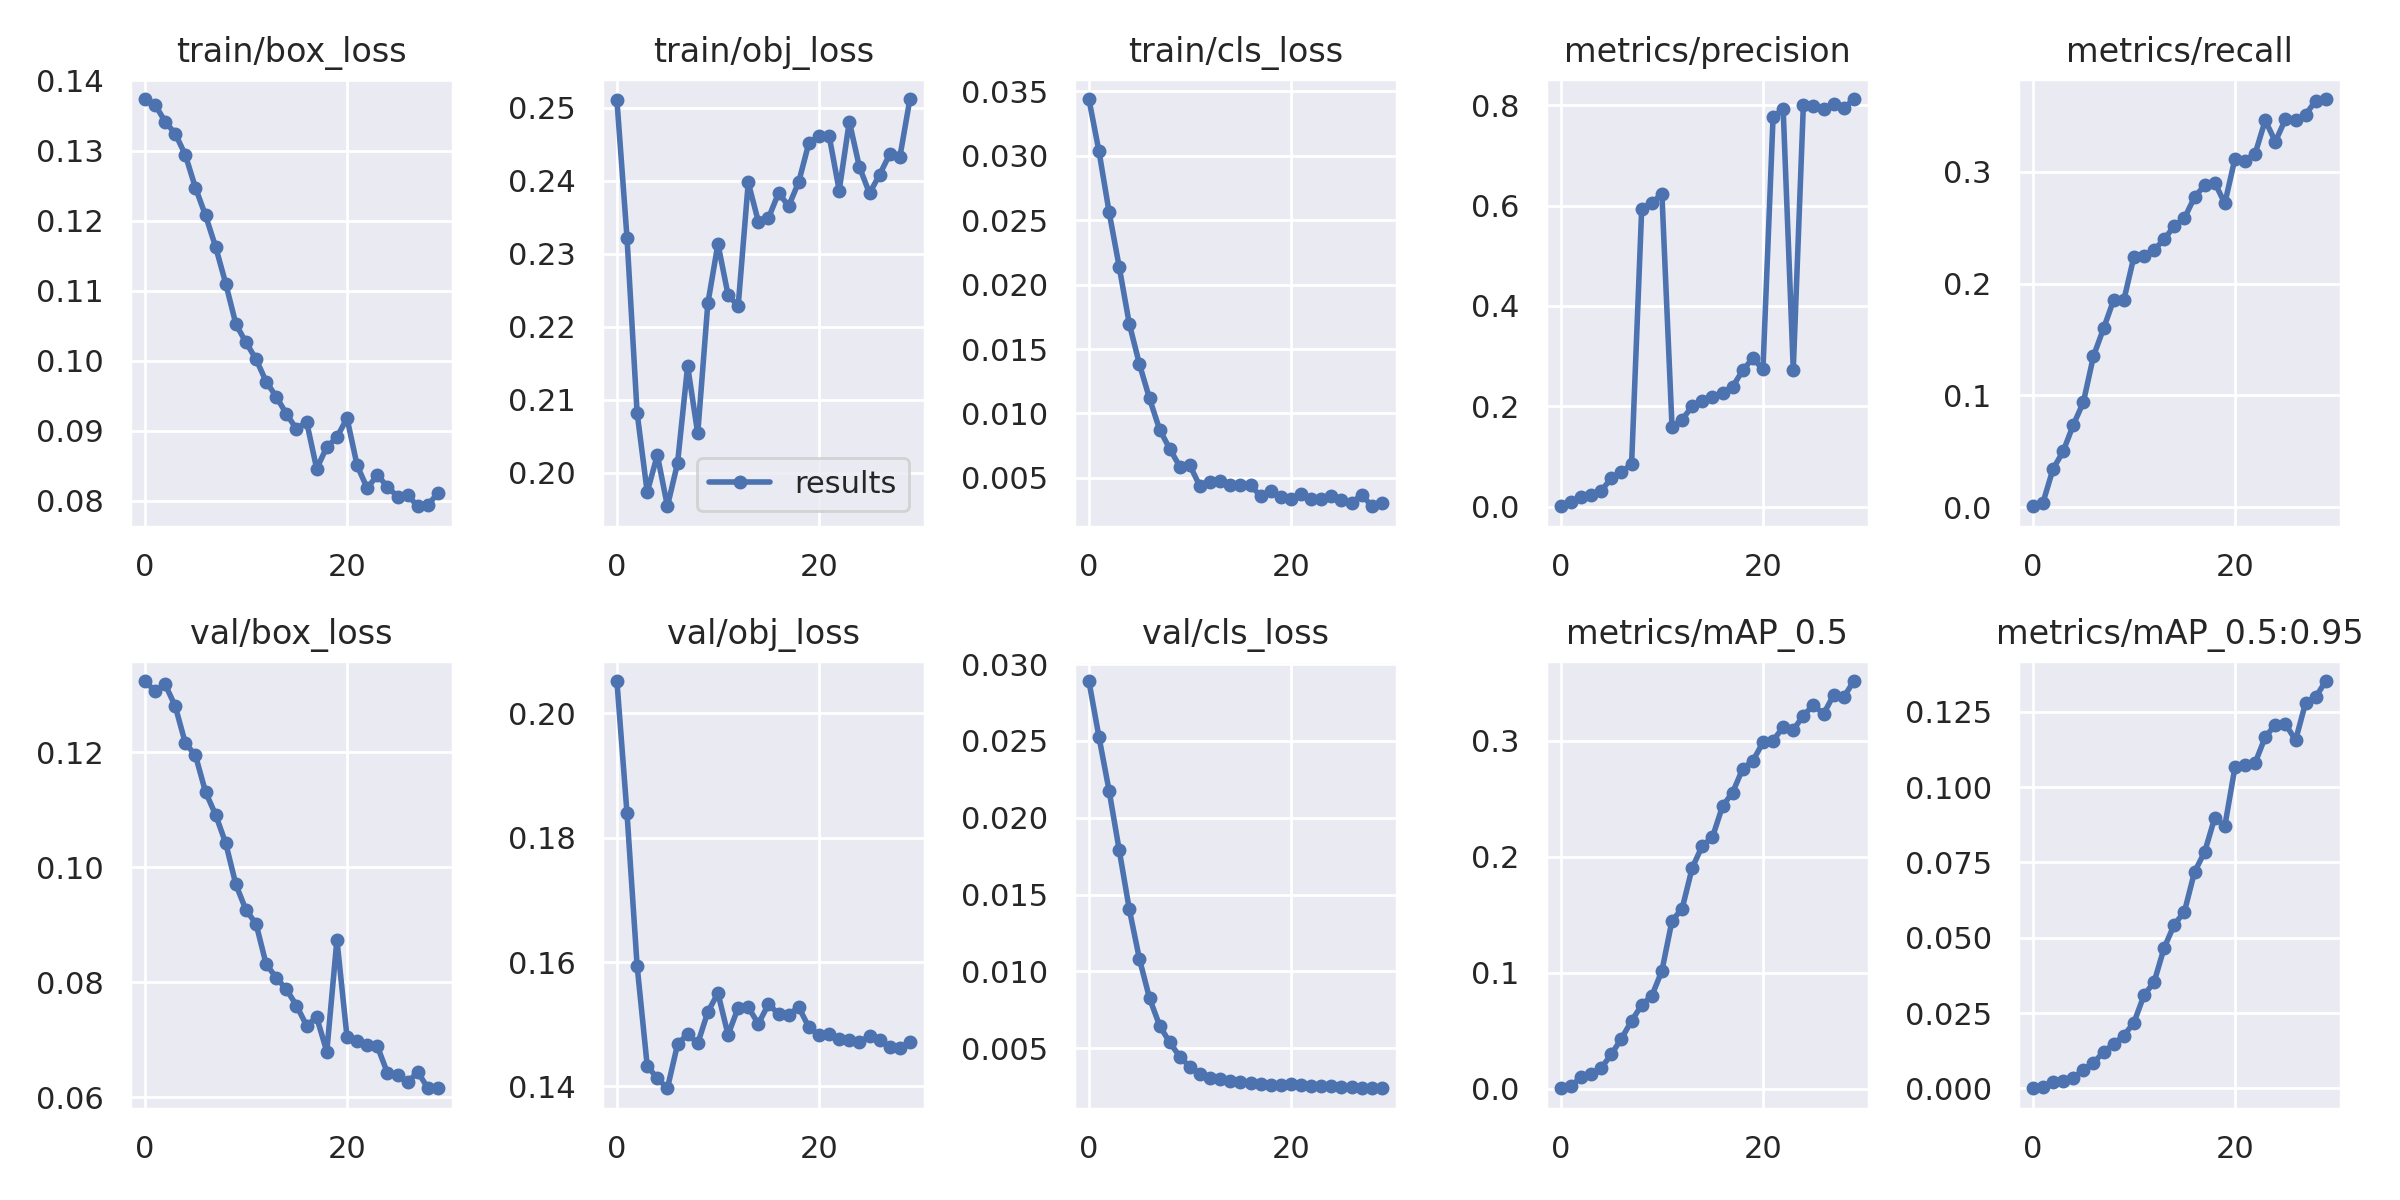

The file beside this chart, header and first rows:
epoch, train/box_loss, train/obj_loss, train/cls_loss, metrics/precision, metrics/recall, metrics/mAP_0.5, metrics/mAP_0.5:0.95, val/box_loss, val/obj_loss, val/cls_loss, x/lr0, x/lr1, x/lr2
0, 0.1373, 0.251, 0.03441, 0.0006021, 0.0007855, 0.0002635, 5.2897e-05, 0.1324, 0.2052, 0.0289, 8e-05, 8e-05, 0.09928
1, 0.1366, 0.2322, 0.03035, 0.008597, 0.003928, 0.001775, 0.0003917, 0.1306, 0.184, 0.02526, 0.0001696, 0.0001696, 0.09847
2, 0.1341, 0.2082, 0.02564, 0.01905, 0.03417, 0.01018, 0.002284, 0.1318, 0.1594, 0.02176, 0.0002574, 0.0002574, 0.09766
3, 0.1324, 0.1973, 0.02138, 0.0231, 0.04988, 0.01251, 0.002474, 0.128, 0.1433, 0.01791, 0.0003423, 0.0003423, 0.09684
4, 0.1294, 0.2024, 0.01696, 0.03171, 0.07345, 0.01777, 0.003552, 0.1216, 0.1413, 0.01405, 0.0004229, 0.0004229, 0.09602
5, 0.1247, 0.1954, 0.01384, 0.05649, 0.09387, 0.02961, 0.00606, 0.1195, 0.1397, 0.01082, 0.000498, 0.000498, 0.0952
6, 0.1207, 0.2013, 0.01116, 0.06814, 0.1351, 0.04318, 0.008489, 0.1131, 0.1467, 0.008266, 0.0005667, 0.0005667, 0.09437
7, 0.1162, 0.2146, 0.008747, 0.08493, 0.1599, 0.05837, 0.01209, 0.1091, 0.1484, 0.006482, 0.0006279, 0.0006279, 0.09353
8, 0.111, 0.2054, 0.007258, 0.5933, 0.1854, 0.07205, 0.01479, 0.1042, 0.1469, 0.005385, 0.0006809, 0.0006809, 0.09268
9, 0.1052, 0.2232, 0.005871, 0.6055, 0.185, 0.07991, 0.01755, 0.09703, 0.152, 0.00446, 0.0007249, 0.0007249, 0.09183
10, 0.1026, 0.2313, 0.005962, 0.6225, 0.2239, 0.1016, 0.02179, 0.09259, 0.155, 0.003785, 0.0007595, 0.0007595, 0.09096
11, 0.1002, 0.2243, 0.004334, 0.1589, 0.2251, 0.1448, 0.03092, 0.09019, 0.1483, 0.003358, 0.0007843, 0.0007843, 0.09008
12, 0.09701, 0.2228, 0.004693, 0.1735, 0.2302, 0.1551, 0.03529, 0.08314, 0.1526, 0.003084, 0.0007993, 0.0007993, 0.0892
13, 0.09486, 0.2397, 0.004718, 0.1997, 0.2396, 0.1905, 0.0467, 0.08085, 0.1527, 0.002987, 0.0008044, 0.0008044, 0.0883
14, 0.09241, 0.2344, 0.00443, 0.2094, 0.2517, 0.2094, 0.05437, 0.07878, 0.1501, 0.002898, 0.0008, 0.0008, 0.0874
15, 0.09025, 0.2349, 0.004421, 0.2187, 0.2584, 0.2168, 0.05862, 0.07598, 0.1532, 0.002802, 0.0007865, 0.0007865, 0.08649
16, 0.09129, 0.2383, 0.004457, 0.2271, 0.2773, 0.2437, 0.07184, 0.0725, 0.1516, 0.00274, 0.0007645, 0.0007645, 0.08557
17, 0.08458, 0.2365, 0.003557, 0.239, 0.2879, 0.2554, 0.07842, 0.07393, 0.1516, 0.002674, 0.0007349, 0.0007349, 0.08464
18, 0.08769, 0.2398, 0.003945, 0.2713, 0.2903, 0.276, 0.08978, 0.06798, 0.1527, 0.002632, 0.0006986, 0.0006986, 0.0837
19, 0.08905, 0.2452, 0.003506, 0.2957, 0.2718, 0.2826, 0.0871, 0.08743, 0.1495, 0.002648, 0.0006569, 0.0006569, 0.08276
20, 0.09181, 0.2461, 0.003373, 0.2732, 0.3119, 0.2987, 0.1065, 0.07053, 0.1482, 0.002658, 0.000611, 0.000611, 0.08181
21, 0.08506, 0.2462, 0.003778, 0.776, 0.3099, 0.3001, 0.1072, 0.0699, 0.1484, 0.002618, 0.0005624, 0.0005624, 0.08086
22, 0.08179, 0.2386, 0.003328, 0.7921, 0.3162, 0.3119, 0.108, 0.06909, 0.1476, 0.002563, 0.0005127, 0.0005127, 0.07991
23, 0.08368, 0.2481, 0.003356, 0.2728, 0.346, 0.3094, 0.1166, 0.06891, 0.1475, 0.002533, 0.0004635, 0.0004635, 0.07896
24, 0.08201, 0.2419, 0.003616, 0.8008, 0.3269, 0.3218, 0.1207, 0.06426, 0.1472, 0.002533, 0.0004165, 0.0004165, 0.07802
25, 0.08059, 0.2383, 0.003287, 0.7978, 0.3472, 0.3308, 0.1209, 0.06383, 0.148, 0.002503, 0.0003735, 0.0003735, 0.07707
26, 0.08082, 0.2408, 0.003042, 0.7923, 0.3461, 0.3232, 0.1156, 0.06263, 0.1475, 0.002458, 0.0003362, 0.0003362, 0.07614
27, 0.07922, 0.2436, 0.003699, 0.8033, 0.3511, 0.3397, 0.1281, 0.06443, 0.1463, 0.002434, 0.0003063, 0.0003063, 0.07521
28, 0.0794, 0.2432, 0.002795, 0.7935, 0.3637, 0.3378, 0.1299, 0.06164, 0.1462, 0.002411, 0.0002856, 0.0002856, 0.07429
29, 0.08111, 0.2512, 0.00307, 0.8122, 0.3651, 0.3516, 0.1352, 0.0616, 0.1471, 0.002404, 0.0002756, 0.0002756, 0.07338
